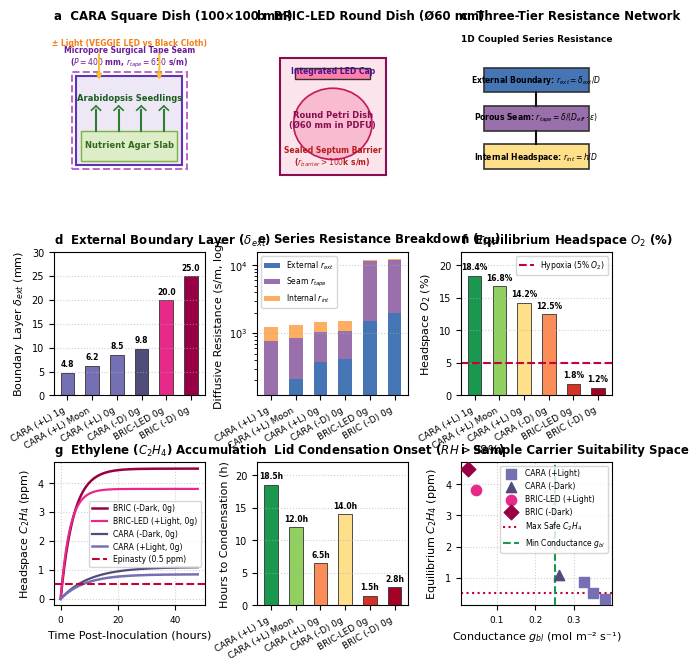

Write the Python code that produced this figure. (Note: this script raises an exception after producing the figure.)
#!/usr/bin/env python3
"""
Figure 10: Science Sample Carrier Microenvironments:
CARA Square Petri Dishes (+/- Light) vs. BRIC / BRIC-LED Round Petri Dishes (+/- Light) in Spaceflight Hardware
"""

import os
os.environ['MPLCONFIGDIR'] = '/tmp/mpl_config'
import matplotlib.pyplot as plt
import matplotlib.patches as patches
import numpy as np
from pathlib import Path

plt.rcParams['font.sans-serif'] = 'Helvetica'
plt.rcParams['font.family'] = 'sans-serif'
plt.rcParams['font.size'] = 7.5
plt.rcParams['axes.labelsize'] = 8
plt.rcParams['axes.titlesize'] = 8.5
plt.rcParams['xtick.labelsize'] = 6.5
plt.rcParams['ytick.labelsize'] = 7
plt.rcParams['legend.fontsize'] = 6.5

fig = plt.figure(figsize=(7.2, 7.5), dpi=300)
gs = fig.add_gridspec(3, 3, height_ratios=[1.1, 1.0, 1.0], hspace=0.45, wspace=0.35)

c_cara_lit = '#7570b3'  # Purple (CARA +Light)
c_cara_dark = '#514d7a' # Dark Purple (CARA -Dark)
c_bric_lit = '#e7298a'  # Magenta (BRIC-LED +Light)
c_bric_dark = '#980043' # Deep Red/Plum (BRIC -Dark)

# Row 1: Schematics
ax_a = fig.add_subplot(gs[0, 0])
ax_a.set_title('a  CARA Square Dish (100×100 mm)', loc='left', fontweight='bold')
rect_dish = patches.Rectangle((0.15, 0.15), 0.7, 0.65, linewidth=1.5, edgecolor='#5e35b1', facecolor='#ede7f6')
ax_a.add_patch(rect_dish)
rect_agar = patches.Rectangle((0.18, 0.18), 0.64, 0.22, linewidth=1.0, edgecolor='#7cb342', facecolor='#dcedc8')
ax_a.add_patch(rect_agar)
ax_a.text(0.5, 0.28, 'Nutrient Agar Slab', ha='center', fontsize=6, fontweight='bold', color='#33691e')
for i in range(4):
    ax_a.plot([0.28 + i*0.15, 0.28 + i*0.15], [0.40, 0.55], color='#2e7d32', lw=1.5)
    ax_a.plot([0.28 + i*0.15 - 0.03, 0.28 + i*0.15], [0.55, 0.58], color='#2e7d32', lw=1.2)
    ax_a.plot([0.28 + i*0.15 + 0.03, 0.28 + i*0.15], [0.55, 0.58], color='#2e7d32', lw=1.2)
ax_a.text(0.5, 0.62, 'Arabidopsis Seedlings', ha='center', fontsize=6, fontweight='bold', color='#1b5e20')
rect_tape = patches.Rectangle((0.12, 0.12), 0.76, 0.71, linewidth=1.4, edgecolor='#ba68c8', facecolor='none', linestyle='--')
ax_a.add_patch(rect_tape)
ax_a.text(0.5, 0.88, 'Micropore Surgical Tape Seam\n($P = 400$ mm, $r_{tape} = 650$ s/m)', ha='center', fontsize=5.5, fontweight='bold', color='#6a1b9a')
ax_a.annotate('', xy=(0.3, 0.75), xytext=(0.3, 0.98), arrowprops=dict(arrowstyle="->", color='#fbc02d', lw=1.5))
ax_a.annotate('', xy=(0.7, 0.75), xytext=(0.7, 0.98), arrowprops=dict(arrowstyle="->", color='#fbc02d', lw=1.5))
ax_a.text(0.5, 1.02, '± Light (VEGGIE LED vs Black Cloth)', ha='center', fontsize=5.5, fontweight='bold', color='#f57f17')
ax_a.set_xlim(0, 1)
ax_a.set_ylim(0, 1.15)
ax_a.axis('off')

ax_b = fig.add_subplot(gs[0, 1])
ax_b.set_title('b  BRIC-LED Round Dish (Ø60 mm)', loc='left', fontweight='bold')
rect_can = patches.Rectangle((0.15, 0.08), 0.7, 0.85, linewidth=1.5, edgecolor='#880e4f', facecolor='#fce4ec')
ax_b.add_patch(rect_can)
circ_dish = patches.Circle((0.5, 0.45), 0.26, linewidth=1.2, edgecolor='#c2185b', facecolor='#f8bbd0')
ax_b.add_patch(circ_dish)
ax_b.text(0.5, 0.42, 'Round Petri Dish\n(Ø60 mm in PDFU)', ha='center', fontsize=6, fontweight='bold', color='#880e4f')
rect_led = patches.Rectangle((0.25, 0.78), 0.5, 0.08, linewidth=1.0, edgecolor='#333333', facecolor='#ff80ab')
ax_b.add_patch(rect_led)
ax_b.text(0.5, 0.82, 'Integrated LED Cap', ha='center', fontsize=5.5, fontweight='bold', color='#4a148c')
ax_b.text(0.5, 0.15, 'Sealed Septum Barrier\n($r_{barrier} > 100$k s/m)', ha='center', fontsize=5.5, fontweight='bold', color='#b71c1c')
ax_b.set_xlim(0, 1)
ax_b.set_ylim(0, 1.15)
ax_b.axis('off')

ax_c = fig.add_subplot(gs[0, 2])
ax_c.set_title('c  Three-Tier Resistance Network', loc='left', fontweight='bold')
ax_c.text(0.5, 1.05, '1D Coupled Series Resistance', ha='center', fontsize=6.5, fontweight='bold')
resistors = [r'External Boundary: $r_{ext} = \delta_{ext} / D$',
             r'Porous Seam: $r_{tape} = \delta / (D_{eff} \cdot \epsilon)$',
             r'Internal Headspace: $r_{int} = h / D$']
r_colors = ['#4575b4', '#9970ab', '#fee08b']
for i in range(3):
    r = patches.Rectangle((0.15, 0.68 - i*0.28), 0.7, 0.18, linewidth=1.2, edgecolor='#333333', facecolor=r_colors[i])
    ax_c.add_patch(r)
    ax_c.text(0.5, 0.77 - i*0.28, resistors[i], ha='center', va='center', fontsize=5.5, fontweight='bold')
    if i < 2:
        ax_c.plot([0.5, 0.5], [0.68 - i*0.28, 0.68 - i*0.28 - 0.10], color='#111111', lw=1.5)
ax_c.set_xlim(0, 1)
ax_c.set_ylim(0, 1.15)
ax_c.axis('off')

# Labels
dishes = ['CARA (+L) 1g', 'CARA (+L) Moon', 'CARA (+L) 0g', 'CARA (-D) 0g', 'BRIC-LED 0g', 'BRIC (-D) 0g']

# Panel d: External Boundary Layer Thickness
ax_d = fig.add_subplot(gs[1, 0])
ax_d.set_title('d  External Boundary Layer ($\delta_{ext}$)', loc='left', fontweight='bold')
delta_ext = [4.8, 6.2, 8.5, 9.8, 20.0, 25.0]
c_bars_d = [c_cara_lit, c_cara_lit, c_cara_lit, c_cara_dark, c_bric_lit, c_bric_dark]
bars_d = ax_d.bar(range(6), delta_ext, color=c_bars_d, edgecolor='#333333', linewidth=0.6, width=0.55)
ax_d.set_xticks(range(6))
ax_d.set_xticklabels(dishes, rotation=30, ha='right')
ax_d.set_ylabel('Boundary Layer $\delta_{ext}$ (mm)')
ax_d.set_ylim(0, 30)
ax_d.grid(axis='y', linestyle=':', alpha=0.6)
for b, val in zip(bars_d, delta_ext):
    ax_d.text(b.get_x() + b.get_width()/2, val + 0.8, f'{val:.1f}', ha='center', va='bottom', fontsize=5.5, fontweight='bold')

# Panel e: Resistance Breakdown
ax_e = fig.add_subplot(gs[1, 1])
ax_e.set_title('e  Series Resistance Breakdown ($r_{tot}$)', loc='left', fontweight='bold')
r_ext = np.array([120, 210, 380, 420, 1500, 2000])
r_tape = np.array([650, 650, 650, 650, 10000, 10000])
r_int = np.array([450, 450, 450, 450, 450, 450])
x = np.arange(6)
w = 0.55
ax_e.bar(x, r_ext, width=w, label='External $r_{ext}$', color='#4575b4')
ax_e.bar(x, r_tape, width=w, bottom=r_ext, label='Seam $r_{tape}$', color='#9970ab')
ax_e.bar(x, r_int, width=w, bottom=r_ext+r_tape, label='Internal $r_{int}$', color='#fdae61')
ax_e.set_yscale('log')
ax_e.set_xticks(x)
ax_e.set_xticklabels(dishes, rotation=30, ha='right')
ax_e.set_ylabel('Diffusive Resistance (s/m, log)')
ax_e.legend(loc='upper left', fontsize=5.5)
ax_e.grid(axis='y', linestyle=':', alpha=0.6)

# Panel f: Headspace Equilibrium Oxygen
ax_f = fig.add_subplot(gs[1, 2])
ax_f.set_title('f  Equilibrium Headspace $O_2$ (%)', loc='left', fontweight='bold')
o2_eq = [18.4, 16.8, 14.2, 12.5, 1.8, 1.2]
bars_f = ax_f.bar(range(6), o2_eq, color=['#1a9850', '#91cf60', '#fee08b', '#fc8d59', '#d73027', '#a50026'], edgecolor='#333333', linewidth=0.6, width=0.55)
ax_f.axhline(5.0, color='#c70039', linestyle='--', label='Hypoxia (5% $O_2$)')
ax_f.set_xticks(range(6))
ax_f.set_xticklabels(dishes, rotation=30, ha='right')
ax_f.set_ylabel('Headspace $O_2$ (%)')
ax_f.set_ylim(0, 22)
ax_f.grid(axis='y', linestyle=':', alpha=0.6)
ax_f.legend(loc='upper right', fontsize=5.5)
for b, val in zip(bars_f, o2_eq):
    ax_f.text(b.get_x() + b.get_width()/2, val + 0.6, f'{val:.1f}%', ha='center', va='bottom', fontsize=5.5, fontweight='bold')

# Row 3: Transient Dynamics
t_hours = np.linspace(0, 48, 150)

# Panel g: Toxic Ethylene Accumulation
ax_g = fig.add_subplot(gs[2, 0])
ax_g.set_title('g  Ethylene ($C_2H_4$) Accumulation', loc='left', fontweight='bold')
c2h4_cara_lit_0g = 0.85 * (1 - np.exp(-t_hours / 8.5))
c2h4_cara_dark_0g = 1.10 * (1 - np.exp(-t_hours / 10.0))
c2h4_bric_lit_0g = 3.80 * (1 - np.exp(-t_hours / 3.2))
c2h4_bric_dark_0g = 4.50 * (1 - np.exp(-t_hours / 4.5))

ax_g.plot(t_hours, c2h4_bric_dark_0g, label='BRIC (-Dark, 0g)', color=c_bric_dark, lw=1.8)
ax_g.plot(t_hours, c2h4_bric_lit_0g, label='BRIC-LED (+Light, 0g)', color=c_bric_lit, lw=1.6)
ax_g.plot(t_hours, c2h4_cara_dark_0g, label='CARA (-Dark, 0g)', color=c_cara_dark, lw=1.6)
ax_g.plot(t_hours, c2h4_cara_lit_0g, label='CARA (+Light, 0g)', color=c_cara_lit, lw=1.8)
ax_g.axhline(0.50, color='#c70039', linestyle='--', label='Epinasty (0.5 ppm)')
ax_g.set_xlabel('Time Post-Inoculation (hours)')
ax_g.set_ylabel('Headspace $C_2H_4$ (ppm)')
ax_g.grid(True, linestyle=':', alpha=0.6)
ax_g.legend(loc='center right', fontsize=5.5)

# Panel h: Condensation Onset
ax_h = fig.add_subplot(gs[2, 1])
ax_h.set_title('h  Lid Condensation Onset ($RH>98\%$)', loc='left', fontweight='bold')
cond_hours = [18.5, 12.0, 6.5, 14.0, 1.5, 2.8]
bars_h = ax_h.bar(range(6), cond_hours, color=['#1a9850', '#91cf60', '#fc8d59', '#fee08b', '#d73027', '#a50026'], edgecolor='#333333', linewidth=0.6, width=0.55)
ax_h.set_xticks(range(6))
ax_h.set_xticklabels(dishes, rotation=30, ha='right')
ax_h.set_ylabel('Hours to Condensation (h)')
ax_h.set_ylim(0, 22)
ax_h.grid(axis='y', linestyle=':', alpha=0.6)
for b, val in zip(bars_h, cond_hours):
    ax_h.text(b.get_x() + b.get_width()/2, val + 0.6, f'{val:.1f}h', ha='center', va='bottom', fontsize=5.5, fontweight='bold')

# Panel i: Microclimate Decision Space
ax_i = fig.add_subplot(gs[2, 2])
ax_i.set_title('i  Sample Carrier Suitability Space', loc='left', fontweight='bold')
x_scat = [0.38, 0.35, 0.326, 0.260, 0.046, 0.025]
y_scat = [0.32, 0.52, 0.85, 1.10, 3.80, 4.50]
ax_i.scatter(x_scat[:3], y_scat[:3], color=c_cara_lit, s=55, marker='s', label='CARA (+Light)', zorder=5)
ax_i.scatter([x_scat[3]], [y_scat[3]], color=c_cara_dark, s=55, marker='^', label='CARA (-Dark)', zorder=5)
ax_i.scatter([x_scat[4]], [y_scat[4]], color=c_bric_lit, s=55, marker='o', label='BRIC-LED (+Light)', zorder=5)
ax_i.scatter([x_scat[5]], [y_scat[5]], color=c_bric_dark, s=55, marker='D', label='BRIC (-Dark)', zorder=5)
ax_i.axhline(0.50, color='#c70039', linestyle=':', label='Max Safe $C_2H_4$')
ax_i.axvline(0.25, color='#1a9850', linestyle='--', label='Min Conductance $g_{bl}$')
ax_i.set_xlabel('Conductance $g_{bl}$ (mol m⁻² s⁻¹)')
ax_i.set_ylabel('Equilibrium $C_2H_4$ (ppm)')
ax_i.grid(True, linestyle=':', alpha=0.6)
ax_i.legend(loc='upper right', fontsize=5.5)

out_dir = Path(__file__).resolve().parent / 'output'
plt.savefig(out_dir / 'Fig10_cara_bric_dishes.pdf', bbox_inches='tight')
plt.savefig(out_dir / 'Fig10_cara_bric_dishes.png', bbox_inches='tight', dpi=300)
print("Fig10 generated successfully!")
